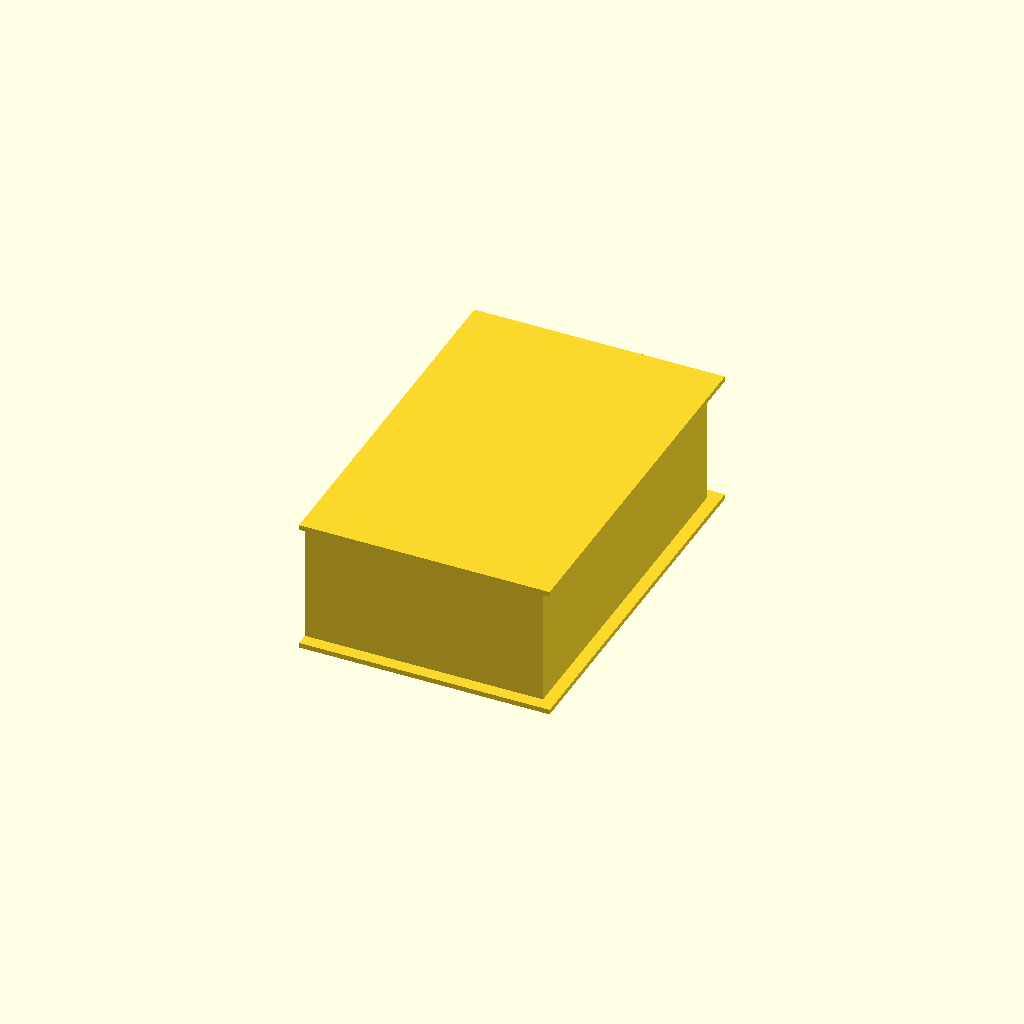
Cell 1: rendered with the file's own defaults.
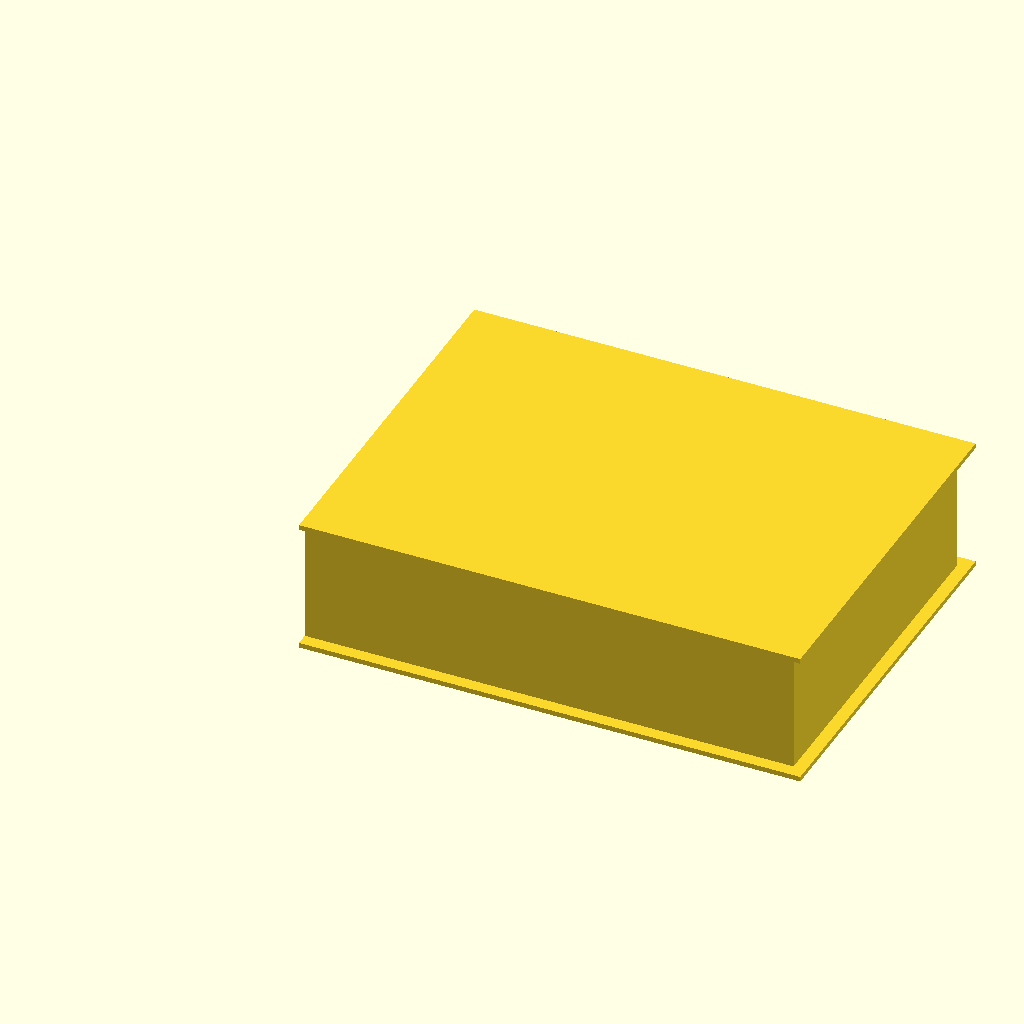
Cell 2: w = 200 (everything else at default).
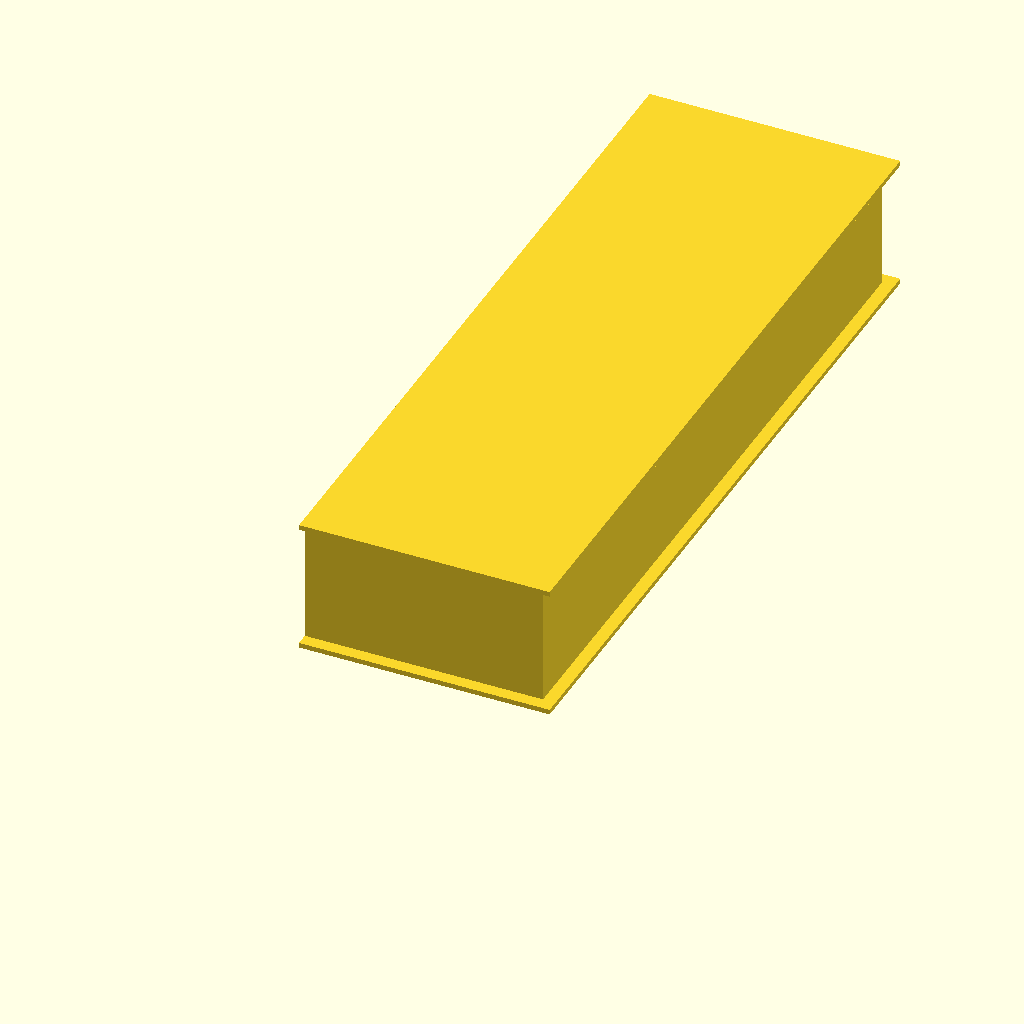
Cell 3: the same model with l = 300.
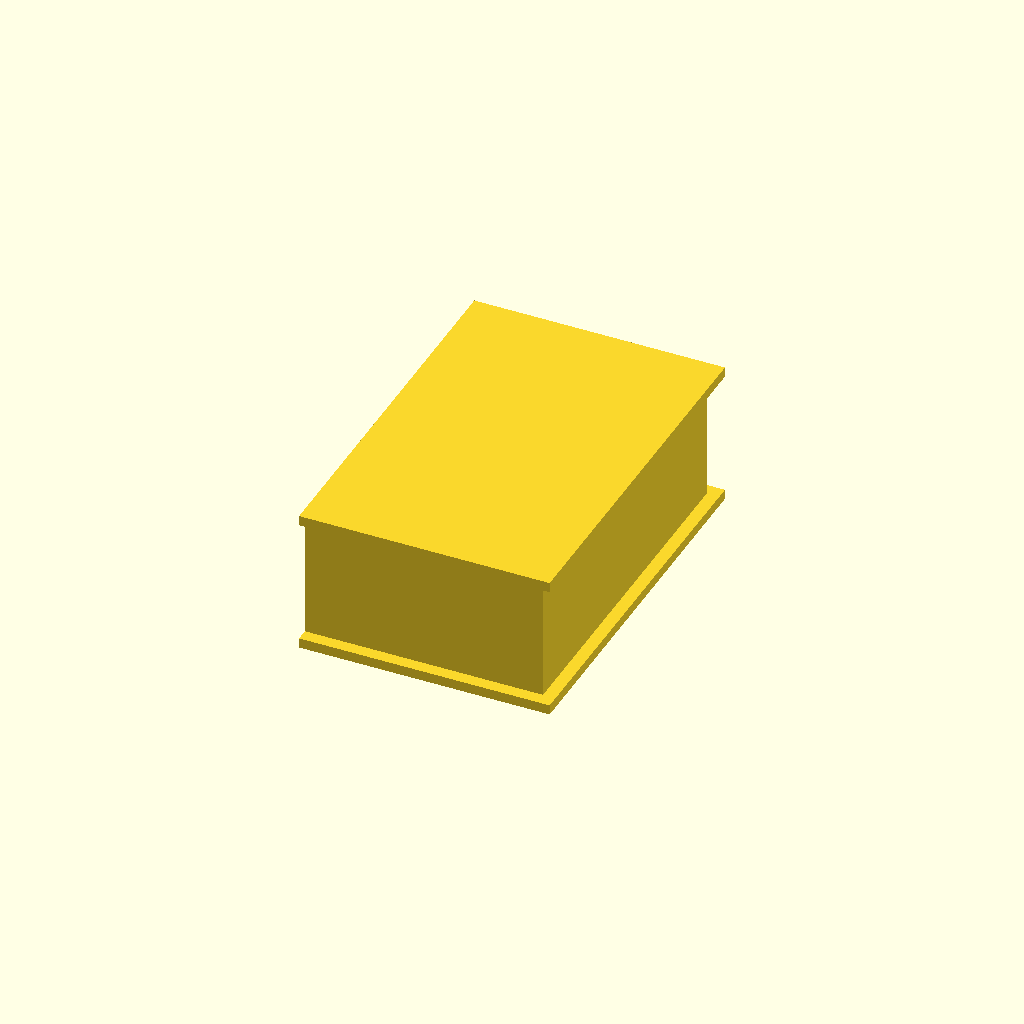
Cell 4: the same model with c = 4.
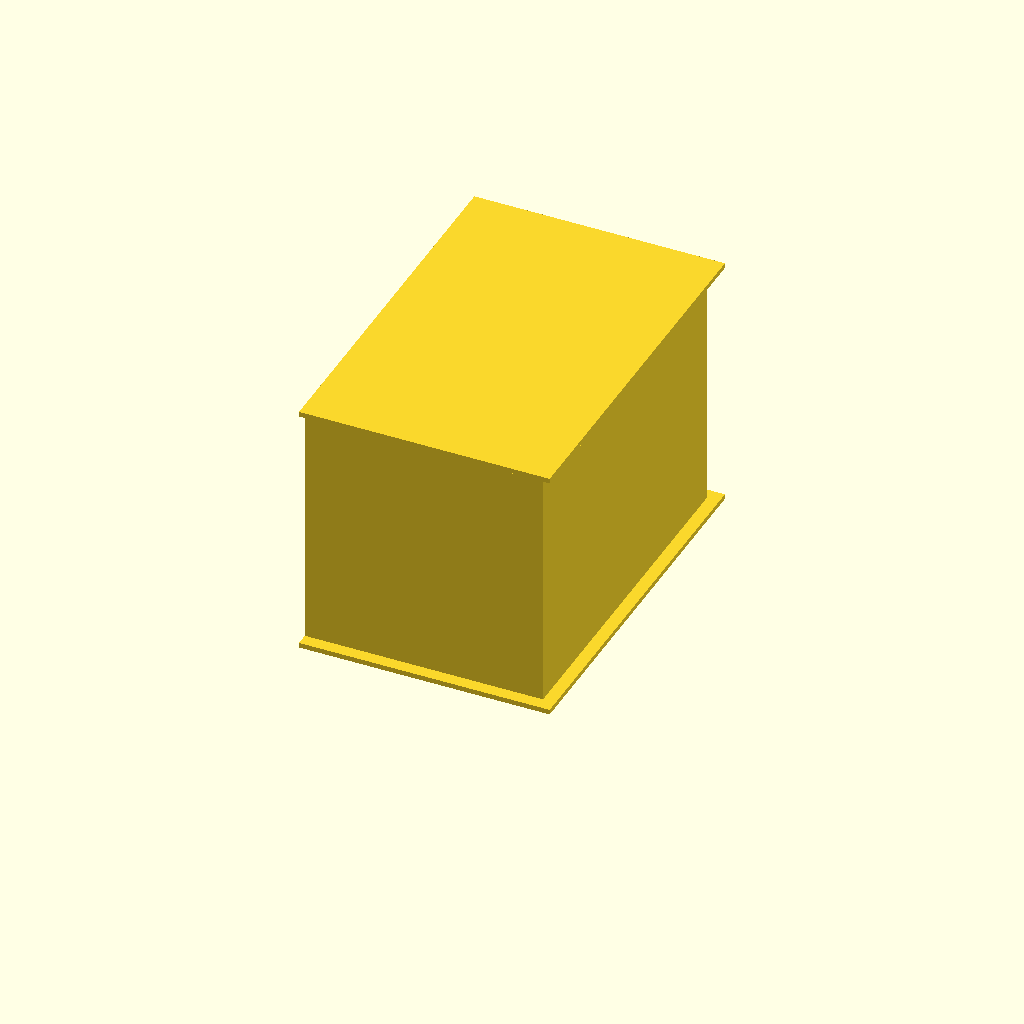
Cell 5: the same model with t = 100.
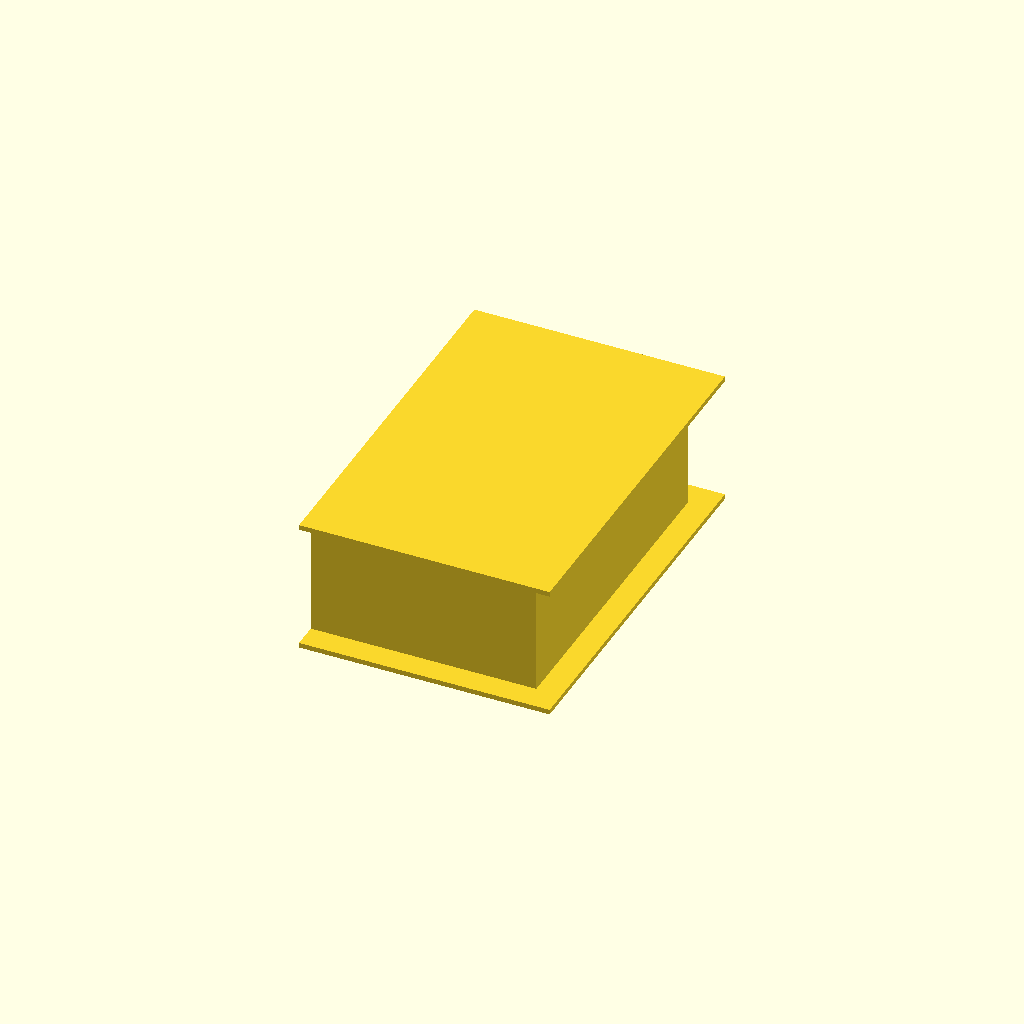
Cell 6: i = 10 (everything else at default).
All cells are drawn from one camera (rotation 55°, 0°, 25°, orthographic, colour scheme Cornfield), so only the parameter changes between them.
The OpenSCAD source (macos/system/library/openscad/0309_Open-Source_Lab_Book.scad):
// [FL_INDEX: keywords="openscad, 3d_parametric, Open-Source_Lab_Book, csg_solid" | COT="Parametric OpenSCAD design from 3DCodeverse"]
// Title: Open-Source Lab Book

//Customizable Book - to demonstrate basics of OpenSCAD for the Open Source Lab book
// Right now most 3d printers can only print 1 color -- soon you will be able to map the attached image onto this book design.

//Width of book
w=100; 
// Length of book
l=150; 
//Cover thicknes of book
c= 2;  
//Thickness of book
t= 50; 
// Page inset
i=5; 

module book (){
cube([w,l,c]); //book cover
translate([0,i,c])cube([w-i,l-i*2,t]); //pages
translate([0,0,c+t])cube([w,l,c]); //book cover
}

book();
Parameter table extracted from the source (name, type, default, range or options):
w: number, default 100
l: number, default 150
c: number, default 2
t: number, default 50
i: number, default 5
